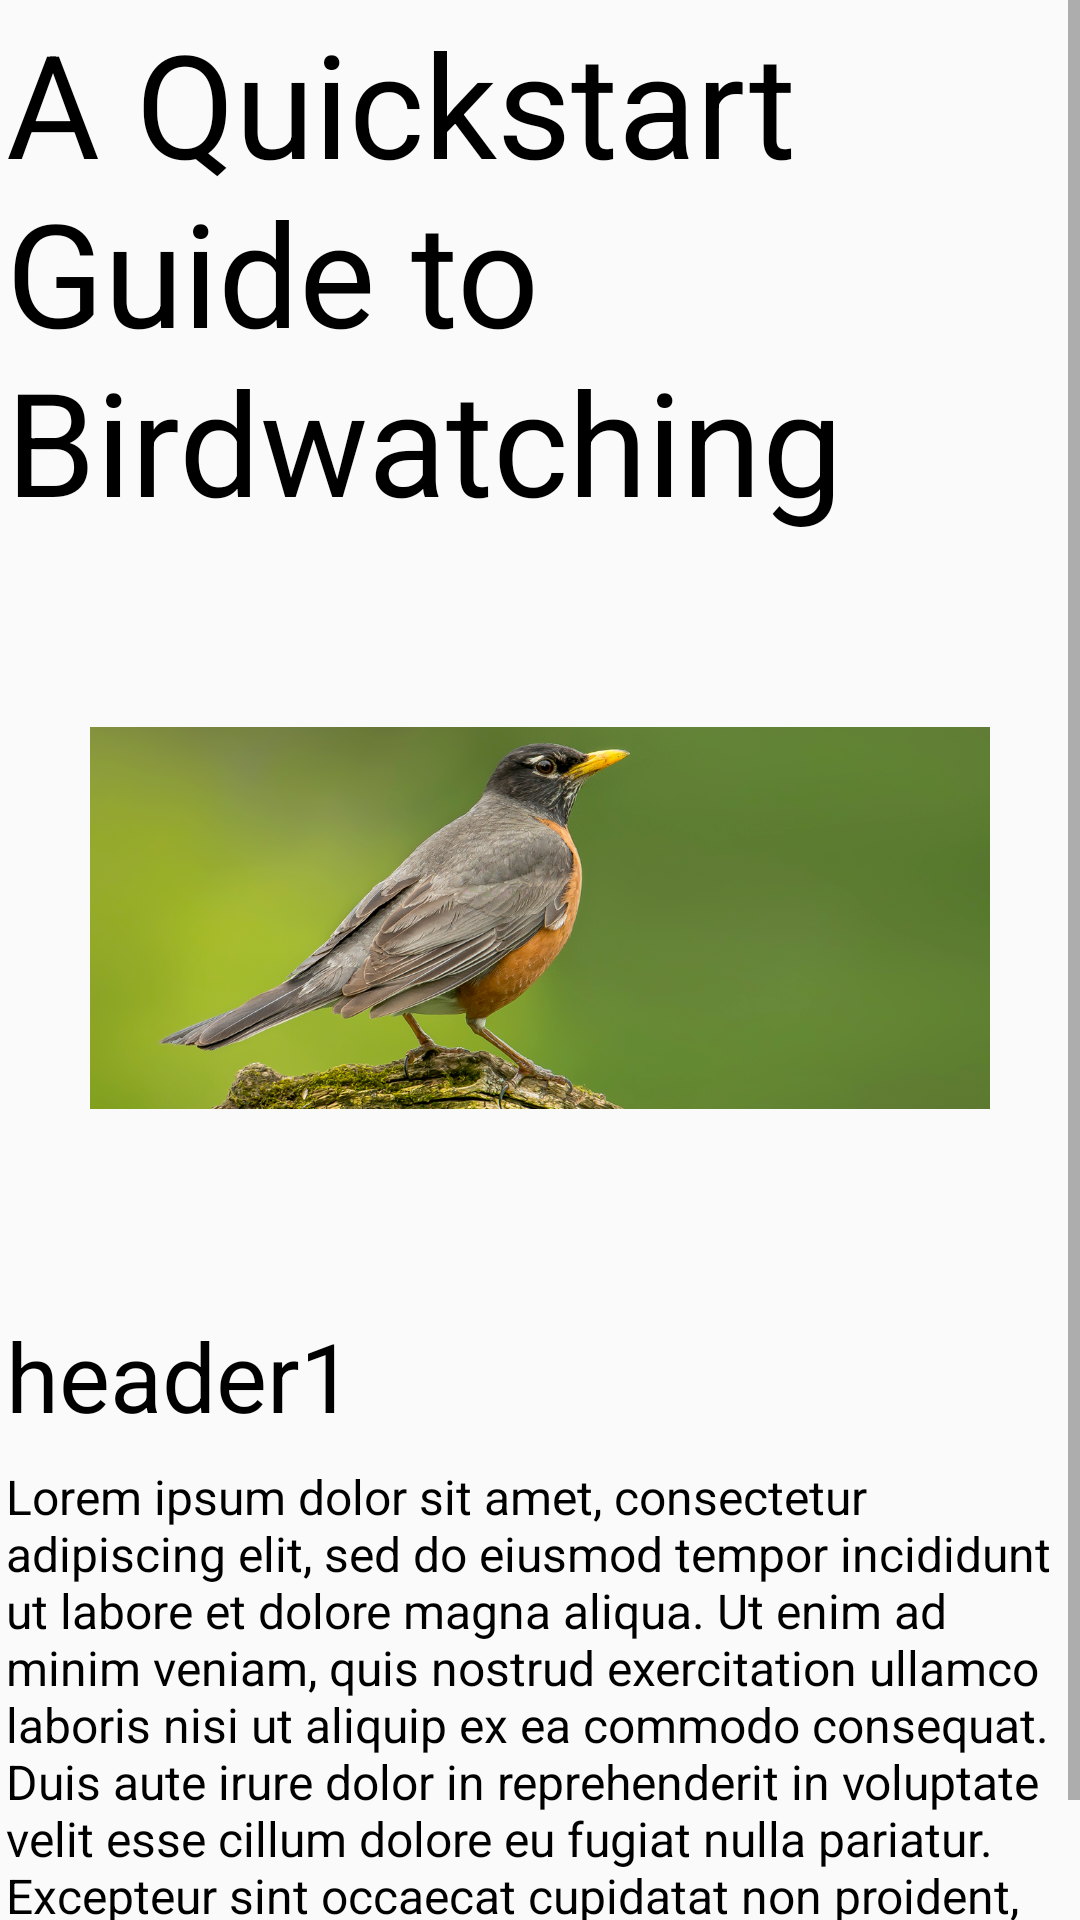

Here is an Android app screen rendered from its layout file. Give the layout XML and the strings, colors and styles it references.
<!-- AndroidManifest.xml: application theme AppTheme -->
<!-- res/layout/bird_watching_guide.xml -->
<?xml version="1.0" encoding="utf-8"?>
<androidx.constraintlayout.widget.ConstraintLayout
    xmlns:android="http://schemas.android.com/apk/res/android"
    xmlns:app="http://schemas.android.com/apk/res-auto"
    xmlns:tools="http://schemas.android.com/tools"
    android:layout_width="match_parent"
    android:layout_height="match_parent">

    <ScrollView
        android:layout_width="match_parent"
        android:layout_height="match_parent"
        app:layout_constraintBottom_toBottomOf="parent"
        app:layout_constraintEnd_toEndOf="parent"
        app:layout_constraintStart_toStartOf="parent"
        app:layout_constraintTop_toTopOf="parent">

        <LinearLayout
            android:layout_width="match_parent"
            android:layout_height="wrap_content"
            android:orientation="vertical">

            <TextView
                android:id="@+id/GuideTitle"
                android:layout_width="wrap_content"
                android:layout_height="wrap_content"
                android:ellipsize="end"
                android:padding="2dp"
                android:text="@string/Guide_title"
                android:textColor="#000000"
                android:textSize="48sp"
                app:fontFamily="@font/arvo" />

            <ImageView
                android:id="@+id/image1"
                android:layout_width="match_parent"
                android:layout_height="250dp"
                android:layout_marginHorizontal="30dp"
                app:srcCompat="@drawable/american_robin" />

            <TextView
                android:id="@+id/Header1"
                android:layout_width="wrap_content"
                android:layout_height="wrap_content"
                android:layout_marginTop="4dp"
                android:padding="2dp"
                android:text="@string/header1"
                android:textSize="32sp"
                app:fontFamily="@font/arvo"
                android:textColor="#000000" />

            <TextView
                android:id="@+id/paragraph1"
                android:layout_width="match_parent"
                android:layout_height="wrap_content"
                android:layout_marginTop="4dp"
                android:layout_weight="1"
                android:ellipsize="none"
                android:minLines="2"
                android:padding="2dp"
                android:scrollHorizontally="false"
                android:text="@string/paragraph1"
                android:textSize="16sp"
                app:fontFamily="@font/arvo"
                android:textColor="#000000" />

        </LinearLayout>

    </ScrollView>
</androidx.constraintlayout.widget.ConstraintLayout>
<!-- resources referenced by this layout -->
<resources>
  <!-- drawable american_robin: jpg bitmap (drawable, 971086 bytes) -->
  <string name="Guide_title">A Quickstart Guide to Birdwatching</string>
  <string name="header1">header1</string>
  <string name="paragraph1">Lorem ipsum dolor sit amet, consectetur adipiscing elit, sed do eiusmod tempor incididunt ut labore et dolore magna aliqua. Ut enim ad minim veniam, quis nostrud exercitation ullamco laboris nisi ut aliquip ex ea commodo consequat. Duis aute irure dolor in reprehenderit in voluptate velit esse cillum dolore eu fugiat nulla pariatur. Excepteur sint occaecat cupidatat non proident, sunt in culpa qui officia deserunt mollit anim id est laborum.</string>
  <style name="AppTheme" parent="Theme.AppCompat.Light.DarkActionBar">
          
          <item name="colorPrimary">@color/colorPrimary</item>
          <item name="colorPrimaryDark">@color/colorPrimaryDark</item>
          <item name="colorAccent">@color/colorAccent</item>
          <item name="actionMenuTextColor">@color/black</item>
          <item name="actionMenuTextAppearance">@color/black</item>
      </style>
  <color name="colorPrimary">#EBEBEB</color>
  <color name="colorPrimaryDark">#BABABA</color>
  <color name="colorAccent">#55b538</color>
  <color name="black">#000000</color>
</resources>
